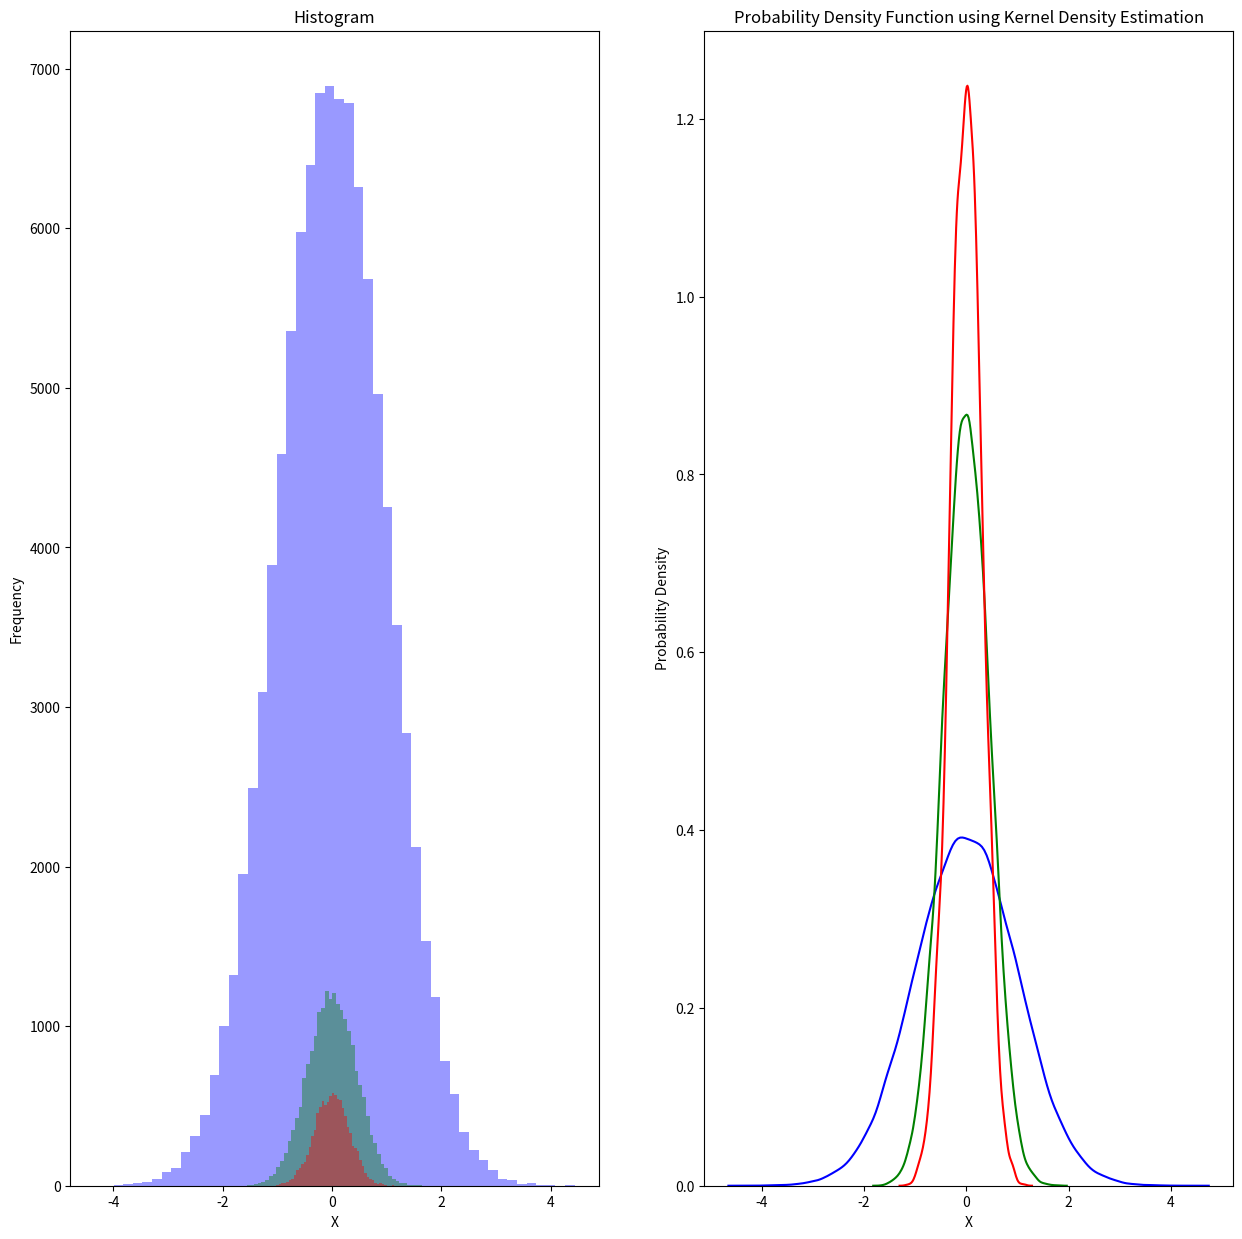

Write Python code to recreate this figure.
"""
title:          Normal Distribution Sample
version:        1.0.0
fileName:       Normalsample_mean.py 
[redacted]
description:    Just a small script to illustrate how the standard deviation decreases for sample means. Reflection during semesterwork I, problem a) in
[redacted]
license:       GNU General Public License v3.0 https://www.gnu.org/licenses/gpl-3.0.en.html 
                
disclaimer:     Author takes no responsibility for any use other than authors own evaluation in courses at NTNU.
""" 

import numpy as np
import matplotlib.pyplot as plt
import seaborn as sns

np.random.seed(4450)

def generate_normal_data(sample_size, num_samples):
    data = []
    i = 0
    while i < num_samples:
        i += 1
        point = np.random.normal(0, 1, sample_size).mean()
        data.append(point)
    np.array(data)
    return data

# Figure
fig_a = plt.figure(figsize=(15,15)) # Creates a figure a
ax1 = fig_a.add_subplot(1, 2, 1) # Creates a subplot ax1 on first half of the figure fig_a
ax1.set_title('Histogram')
ax1.set_ylabel('Frequency')
ax1.set_xlabel('X')
ax2 = fig_a.add_subplot(1, 2, 2) # Creates a subplot ax2 on second half of the figure fig_a
ax2.set_title('Probability Density Function using Kernel Density Estimation')
ax2.set_ylabel('Probability Density')
ax2.set_xlabel('X')

normal_data_n_1 = generate_normal_data(1, 100000)
normal_data_n_5 = generate_normal_data(5, 20000)
normal_data_n_10 = generate_normal_data(10, 10000)
sns.distplot(normal_data_n_1, ax = ax1, norm_hist = False, kde = False, color = 'blue', label = 'n = 1')
sns.distplot(normal_data_n_5, ax = ax1, norm_hist = False, kde = False, color = 'green', label = 'n = 5')
sns.distplot(normal_data_n_10, ax = ax1, norm_hist = False, kde = False, color = 'red', label = 'n = 10')
sns.kdeplot(normal_data_n_1, ax = ax2, color = 'blue', label = 'n = 1')
sns.kdeplot(normal_data_n_5, ax = ax2, color = 'green', label = 'n = 5')
sns.kdeplot(normal_data_n_10, ax = ax2, color = 'red', label = 'n = 10')
plt.show()

print(f'normal n = 1, μ = {np.mean(normal_data_n_1)} and σ = {np.std(normal_data_n_1)}')
print(f'normal n = 5, μ = {np.mean(normal_data_n_5)} and σ = {np.std(normal_data_n_5)}')
print(f'normal n = 10, μ = {np.mean(normal_data_n_10)} and σ = {np.std(normal_data_n_10)}')

